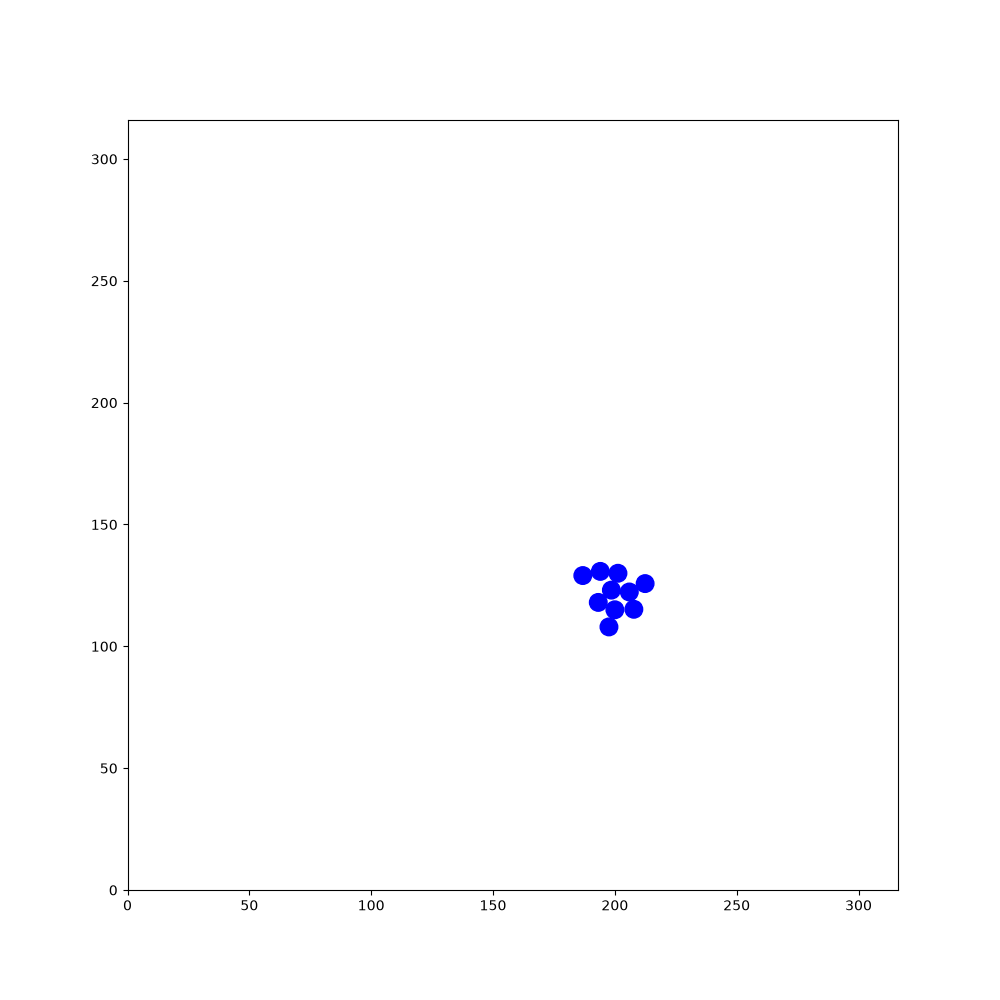

Source data for this figure (header and first rows):
205.902, 136.251, -1.98733, 135.801, 56.4837, -1.06002, 212.68, 25.3607, 0.474507, 47.1131, 218.823, -1.26807, 168.565, 142.952, -1.73453, 52.9919, 297.13, 2.37824, 150.367, 258.121, 1.4281, 83.288, 301.776, 0.645709
205.9, 136.3, -1.987, 135.8, 56.48, -1.06, 212.7, 25.36, 0.4745, 47.11, 218.8, -1.268, 168.6, 143, -1.735, 52.99, 297.1, 2.378, 150.4, 258.1, 1.428, 83.29, 301.8, 0.6457
205.9, 136.4, -1.561, 135.7, 56.58, -0.6357, 212.6, 25.27, 0.9121, 47.04, 218.9, -0.8237, 168.6, 143.1, -1.297, 53.13, 297, 2.817, 150.4, 258, 1.872, 83.19, 301.7, 1.086
205.9, 135.3, -1.57, 135.6, 56.62, -0.2064, 212.5, 25.14, 1.356, 46.95, 219, -0.387, 168.5, 143.2, -0.8543, 53.29, 297, -3.028, 150.4, 257.9, 2.32, 83.15, 301.5, 1.534
205.9, 134.2, -1.577, 135.5, 56.62, 0.2387, 212.5, 24.99, 1.798, 46.8, 219, 0.04209, 168.4, 143.3, -0.4271, 53.44, 297.1, -2.591, 150.6, 257.8, 2.763, 83.17, 301.4, 1.961
205.9, 134.3, -1.129, 135.4, 56.58, 0.6759, 212.6, 24.87, 2.23, 46.65, 219, 0.4797, 168.2, 143.3, 0.01141, 53.53, 297.2, -2.146, 150.7, 257.8, -3.089, 83.25, 301.3, 2.39
205.8, 134.5, -0.6917, 135.3, 56.49, 1.11, 212.7, 24.78, 2.673, 46.56, 218.9, 0.9208, 168.1, 143.3, 0.4383, 53.57, 297.3, -1.71, 150.8, 257.8, -2.639, 83.39, 301.2, 2.826
205.7, 134.5, -0.2515, 135.3, 56.34, 1.552, 212.8, 24.75, 3.121, 46.51, 218.8, 1.361, 167.9, 143.2, 0.8779, 53.56, 297.4, -1.272, 150.9, 257.9, -2.206, 83.51, 301.2, -3.014
205.5, 134.5, 0.1863, 135.3, 56.21, 1.996, 213, 24.78, -2.73, 46.51, 218.7, 1.805, 167.9, 143, 1.31, 53.49, 297.6, -0.828, 151, 258, -1.771, 83.65, 301.3, -2.569
205.4, 134.5, 0.6262, 135.4, 56.1, 2.43, 213.1, 24.84, -2.29, 46.57, 218.6, 2.254, 167.9, 142.9, 1.755, 54.24, 296.8, -0.8182, 151, 258.2, -1.345, 83.73, 301.3, -2.128
205.3, 134.4, 1.069, 135.5, 56.06, 2.866, 213.1, 24.95, -1.85, 46.68, 218.5, 2.693, 167.6, 144, 1.761, 55.01, 295.9, -0.8254, 150.9, 258.3, -0.9105, 83.76, 301.4, -1.697
205.2, 134.3, 1.505, 135.6, 56.05, -2.983, 213.1, 25.11, -1.413, 46.79, 218.5, 3.136, 167.4, 145.1, 1.758, 55.76, 295.1, -0.8329, 150.8, 258.4, -0.4663, 83.75, 301.6, -1.263
205.2, 134.1, 1.942, 135.7, 56.1, -2.539, 213.1, 25.21, -0.9851, 46.89, 218.5, -2.714, 167.2, 146.1, 1.752, 56.5, 294.3, -0.818, 150.7, 258.4, -0.03917, 83.68, 301.7, -0.8141
204.9, 135.2, 1.928, 135.8, 56.21, -2.092, 213, 25.32, -0.5468, 47, 218.6, -2.265, 167, 147.2, 1.76, 57.25, 293.5, -0.8355, 150.6, 258.4, 0.3827, 83.58, 301.8, -0.3905
204.9, 135.1, 2.359, 135.8, 56.32, -1.668, 212.8, 25.36, -0.1015, 47.07, 218.7, -1.833, 166.8, 148.3, 1.77, 58.01, 292.7, -0.8276, 150.4, 258.3, 0.8205, 83.45, 301.8, 0.05641
204.1, 135.9, 2.361, 135.8, 56.48, -1.242, 213.9, 25.25, -0.1124, 47.08, 218.8, -1.4, 166.6, 149.3, 1.781, 58.77, 291.8, -0.8285, 150.4, 258.2, 1.257, 83.29, 301.8, 0.4924
203.3, 136.6, 2.369, 135.7, 56.61, -0.8046, 213.8, 25.24, 0.3255, 47.01, 219, -0.9663, 166.7, 149.2, 2.207, 59.5, 291, -0.8225, 150.4, 258.1, 1.687, 83.19, 301.7, 0.9342
203.4, 136.6, 2.811, 135.6, 56.68, -0.3601, 213.7, 25.17, 0.7749, 46.89, 219.1, -0.5292, 166.8, 149.1, 2.631, 60.27, 290.2, -0.8111, 150.4, 258, 2.124, 83.14, 301.6, 1.377
203.6, 136.6, -3.024, 136.6, 56.3, -0.3563, 213.6, 25.05, 1.203, 47.83, 218.6, -0.5366, 166.9, 149.1, 3.073, 61.05, 289.4, -0.8191, 150.5, 257.9, 2.549, 83.15, 301.4, 1.812
203.7, 136.6, -2.588, 137.6, 55.92, -0.3577, 213.6, 24.9, 1.626, 48.81, 218, -0.5354, 167, 149.1, -2.761, 61.78, 288.6, -0.8259, 150.6, 257.8, 2.993, 83.21, 301.3, 2.256
203.8, 136.7, -2.162, 138.7, 55.53, -0.3597, 213.6, 24.77, 2.048, 49.77, 217.4, -0.5471, 167.1, 149.2, -2.331, 62.57, 287.8, -0.8244, 150.7, 257.8, -2.859, 83.34, 301.2, 2.693
203.9, 136.8, -1.719, 139.8, 55.14, -0.3492, 213.7, 24.64, 2.48, 50.76, 216.8, -0.5473, 167.2, 149.3, -1.891, 63.34, 286.9, -0.8143, 150.8, 257.9, -2.418, 83.48, 301.1, 3.118
203.9, 136.9, -1.284, 140.8, 54.77, -0.3432, 213.8, 24.57, 2.918, 51.72, 216.2, -0.5336, 167.2, 149.4, -1.452, 64.1, 286.1, -0.7953, 150.9, 258, -1.987, 83.62, 301.2, -2.74
203.8, 137.1, -0.8447, 141.8, 54.38, -0.3482, 214, 24.57, -2.928, 52.65, 215.7, -0.5443, 167.2, 149.6, -1.014, 64.86, 285.4, -0.8033, 150.9, 258.1, -1.563, 83.74, 301.2, -2.295
203.7, 137.2, -0.3944, 142.9, 53.99, -0.3618, 214.2, 24.64, -2.493, 53.63, 215.1, -0.543, 167.1, 149.7, -0.5695, 65.62, 284.6, -0.8079, 150.9, 258.3, -1.119, 83, 300.4, -2.291
203.6, 137.2, 0.04183, 143.9, 53.61, -0.3597, 214.2, 24.75, -2.048, 54.61, 214.5, -0.5409, 166.9, 149.7, -0.1429, 66.39, 283.8, -0.8141, 151.4, 257.3, -1.119, 82.25, 299.5, -2.289
203.4, 137.1, 0.4731, 145, 53.2, -0.3606, 214.3, 24.89, -1.622, 55.58, 213.9, -0.5403, 166.8, 149.7, 0.2962, 67.13, 283, -0.8085, 151.9, 256.3, -1.126, 81.53, 298.7, -2.297
203.3, 137.1, 0.9066, 146, 52.8, -0.3771, 214.3, 25.03, -1.185, 56.51, 213.3, -0.5337, 166.7, 149.6, 0.7283, 67.89, 282.2, -0.8192, 152.4, 255.3, -1.132, 80.8, 297.9, -2.298
203.2, 136.9, 1.347, 147, 52.4, -0.3832, 214.2, 25.15, -0.7668, 57.47, 212.8, -0.5296, 166.6, 149.5, 1.17, 68.65, 281.3, -0.8365, 152.8, 254.2, -1.132, 80.08, 297.1, -2.289
203.2, 136.8, 1.779, 148, 52, -0.3837, 214.1, 25.23, -0.3221, 58.42, 212.2, -0.5291, 166.6, 149.4, 1.605, 69.36, 280.6, -0.8341, 153.3, 253.2, -1.125, 79.36, 296.3, -2.279
203.3, 136.7, 2.216, 149.1, 51.59, -0.3833, 213.9, 25.24, 0.1157, 59.42, 211.6, -0.527, 166.6, 149.2, 2.028, 70.1, 279.8, -0.8282, 153.8, 252.2, -1.128, 78.63, 295.4, -2.271
202.6, 137.6, 2.235, 150.1, 51.18, -0.3812, 213.8, 25.21, 0.5506, 60.41, 211.1, -0.522, 166.7, 149.1, 2.463, 70.83, 278.9, -0.8407, 154.3, 251.2, -1.134, 77.92, 294.6, -2.279
201.9, 138.4, 2.237, 151.1, 50.75, -0.3771, 213.7, 25.13, 0.9827, 61.35, 210.5, -0.517, 166.8, 149, 2.887, 71.58, 278.1, -0.8272, 154.7, 250.2, -1.13, 77.97, 294.7, -1.843
201.2, 139.3, 2.229, 152.2, 50.34, -0.3792, 213.6, 24.97, 1.417, 62.29, 210, -0.511, 167, 149, -2.96, 72.34, 277.3, -0.8233, 155.2, 249.2, -1.137, 77.98, 294.8, -1.403
200.6, 140.2, 2.228, 153.2, 49.93, -0.3733, 213.7, 24.82, 1.858, 63.28, 209.4, -0.5003, 167.1, 149.1, -2.518, 73.11, 276.5, -0.8197, 155.7, 248.2, -1.143, 77.93, 294.9, -0.9679
199.9, 141, 2.237, 154.3, 49.52, -0.3677, 213.3, 25.92, 1.861, 64.28, 208.9, -0.4866, 167.2, 149.2, -2.084, 73.87, 275.7, -0.8103, 156.1, 247.2, -1.159, 77.85, 295, -0.5256
199.2, 141.9, 2.244, 155.3, 49.13, -0.3609, 213, 26.96, 1.861, 65.28, 208.4, -0.4815, 167.2, 149.3, -1.665, 74.66, 274.8, -0.8021, 156.6, 246.2, -1.175, 77.68, 295, -0.09323
198.5, 142.8, 2.229, 156.4, 48.73, -0.3598, 212.7, 28.05, 1.858, 66.23, 207.9, -0.4782, 167.2, 149.5, -1.238, 75.43, 274, -0.8108, 157, 245.2, -1.183, 77.57, 295, 0.3377
197.8, 143.7, 2.242, 157.4, 48.33, -0.3577, 212.4, 29.13, 1.869, 67.22, 207.4, -0.4831, 167.1, 149.6, -0.8196, 76.2, 273.2, -0.8218, 157.4, 244.1, -1.182, 77.45, 294.9, 0.7846
197.2, 144.5, 2.245, 158.5, 47.93, -0.3732, 212.4, 29.02, 2.318, 68.2, 206.9, -0.4859, 167.9, 148.8, -0.803, 76.92, 272.4, -0.8225, 157.8, 243.1, -1.184, 77.38, 294.8, 1.233
196.5, 145.4, 2.25, 159.5, 47.51, -0.3858, 212.6, 28.92, 2.747, 69.17, 206.3, -0.477, 168.7, 148, -0.7922, 77.69, 271.6, -0.8147, 158.2, 242, -1.183, 77.36, 294.7, 1.664
195.7, 146.3, 2.251, 160.5, 47.1, -0.3961, 211.6, 29.33, 2.751, 70.13, 205.9, -0.4719, 169.4, 147.2, -0.7951, 78.47, 270.8, -0.8209, 158.7, 241, -1.181, 77.4, 294.6, 2.109
195, 147.2, 2.257, 161.5, 46.68, -0.3986, 210.6, 29.74, 2.752, 71.14, 205.3, -0.4734, 170.2, 146.4, -0.7849, 79.21, 270, -0.8297, 159.1, 240, -1.188, 77.5, 294.5, 2.536
194.3, 148, 2.268, 162.5, 46.27, -0.3998, 209.5, 30.16, 2.767, 72.15, 204.8, -0.4762, 171, 145.6, -0.775, 79.98, 269.2, -0.8208, 159.5, 239, -1.174, 77.64, 294.4, 2.973
193.6, 148.9, 2.274, 163.5, 45.82, -0.4188, 208.5, 30.55, 2.766, 73.15, 204.3, -0.4623, 171.8, 144.8, -0.7697, 80.74, 268.3, -0.8104, 159.9, 238, -1.179, 77.81, 294.4, -2.872
192.8, 149.8, 2.274, 164.6, 45.35, -0.4225, 207.5, 30.97, 2.774, 74.12, 203.8, -0.4648, 172.6, 144.1, -0.7766, 81.51, 267.5, -0.8096, 160.3, 237, -1.171, 77.94, 294.5, -2.448
192.1, 150.6, 2.264, 165.6, 44.9, -0.4313, 206.4, 31.37, 2.768, 75.12, 203.3, -0.4462, 173.4, 143.3, -0.7606, 82.25, 266.8, -0.8074, 160.8, 235.9, -1.163, 78.02, 294.6, -2.009
191.4, 151.4, 2.275, 165.4, 44.93, -0.0008441, 205.4, 31.76, 2.774, 76.1, 202.9, -0.4553, 174.2, 142.6, -0.7644, 83.01, 266, -0.8178, 161.2, 234.9, -1.177, 78.05, 294.7, -1.561
190.7, 152.3, 2.254, 165.3, 44.9, 0.4338, 204.4, 32.16, 2.782, 77.06, 202.4, -0.4563, 175, 141.8, -0.7429, 83.77, 265.1, -0.835, 161.6, 233.9, -1.183, 78.05, 293.6, -1.579
190, 153.1, 2.262, 165.2, 44.83, 0.8685, 203.3, 32.55, 2.781, 78.09, 201.9, -0.4614, 174.9, 141.9, -0.299, 84.53, 264.3, -0.8408, 162.1, 232.8, -1.188, 78.04, 292.5, -1.582
189.3, 154, 2.282, 165.1, 44.71, 1.316, 202.3, 32.94, 2.791, 79.12, 201.4, -0.4645, 174.7, 141.9, 0.1334, 85.25, 263.5, -0.8316, 162.5, 231.8, -1.187, 78.03, 291.4, -1.58
188.6, 154.8, 2.27, 165.1, 44.56, 1.74, 201.2, 33.33, 2.784, 79, 201.4, -0.03254, 174.6, 141.8, 0.5625, 85.98, 262.7, -0.8315, 162.9, 230.8, -1.182, 78.02, 290.2, -1.584
187.9, 155.7, 2.254, 165.1, 44.44, 2.181, 200.2, 33.73, 2.788, 78.87, 201.4, 0.4008, 175.5, 142.4, 0.5505, 86.73, 261.9, -0.8306, 163.3, 229.8, -1.192, 77.99, 289.1, -1.598
187.2, 156.5, 2.249, 165.2, 44.35, 2.618, 199.1, 34.13, 2.774, 78.77, 201.3, 0.8301, 175.4, 142.3, 0.9837, 87.47, 261, -0.8491, 163.7, 228.8, -1.181, 77.96, 288, -1.596
186.5, 157.4, 2.262, 165.4, 44.31, 3.048, 198.1, 34.54, 2.753, 79.52, 202.1, 0.8337, 175.3, 142.2, 1.432, 88.19, 260.2, -0.8433, 163.6, 228.9, -0.747, 77.93, 286.8, -1.603
185.8, 158.2, 2.249, 165.5, 44.32, -2.807, 197.1, 34.95, 2.752, 80.26, 203, 0.8365, 175.3, 142.1, 1.858, 88.94, 259.4, -0.8223, 163.5, 229, -0.2987, 77.9, 285.7, -1.6
185.1, 159.1, 2.242, 165.6, 44.4, -2.385, 196.1, 35.37, 2.749, 81.01, 203.8, 0.8331, 175.4, 141.9, 2.294, 89.73, 258.6, -0.822, 163.4, 229, 0.147, 77.86, 284.6, -1.607
184.4, 159.9, 2.257, 165.7, 44.54, -1.951, 195, 35.8, 2.756, 81.77, 204.6, 0.818, 175.5, 141.8, 2.723, 90.48, 257.7, -0.8377, 163.3, 228.9, 0.5764, 77.83, 284.8, -1.17
183.8, 160.8, 2.255, 165.8, 44.66, -1.527, 194, 36.21, 2.75, 82.53, 205.4, 0.8051, 175.6, 141.8, -3.123, 91.24, 256.9, -0.8348, 163.2, 228.9, 0.9947, 77.75, 284.9, -0.7237
183.1, 161.6, 2.269, 165.7, 44.82, -1.09, 193, 36.63, 2.764, 83.28, 206.2, 0.8176, 175.8, 141.9, -2.699, 91.98, 256.1, -0.8256, 163.1, 228.7, 1.439, 77.66, 284.9, -0.2903
182.4, 162.5, 2.276, 165.6, 44.92, -0.6509, 192, 37.03, 2.756, 84.03, 207, 0.8135, 175.8, 141.9, -2.263, 92.73, 255.3, -0.8211, 163.1, 228.6, 1.865, 77.52, 284.9, 0.154
... 1,740 more rows
